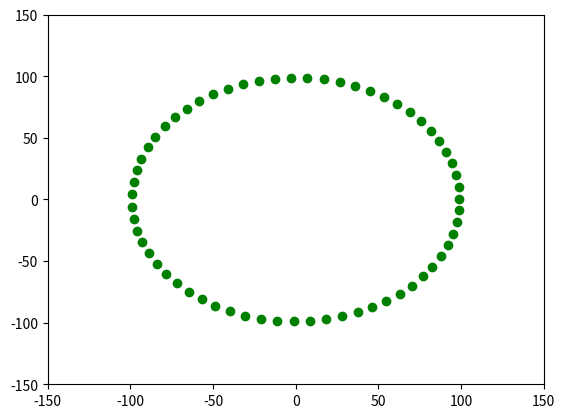

Recreate this plot in Python.
import matplotlib.pyplot as plt
import numpy as np
import matplotlib.animation as animation
#r = α · t
fig, ax = plt.subplots()
circle, = plt.plot([], [], 'o', color='g', label='circle')

def circle_move(R):
    alpha = np.arange(0, 2*np.pi, 0.1)
    x = R*np.cos(alpha)
    y = R*np.sin(alpha)
    return x, y

edge = 150
def animate(R):
    circle.set_data(circle_move(R)) 

ax.set_xlim(-edge, edge)
ax.set_ylim(-edge, edge)
    
ani = animation.FuncAnimation(fig, animate, frames=100, interval=30)

ani.save('7.2.gif')